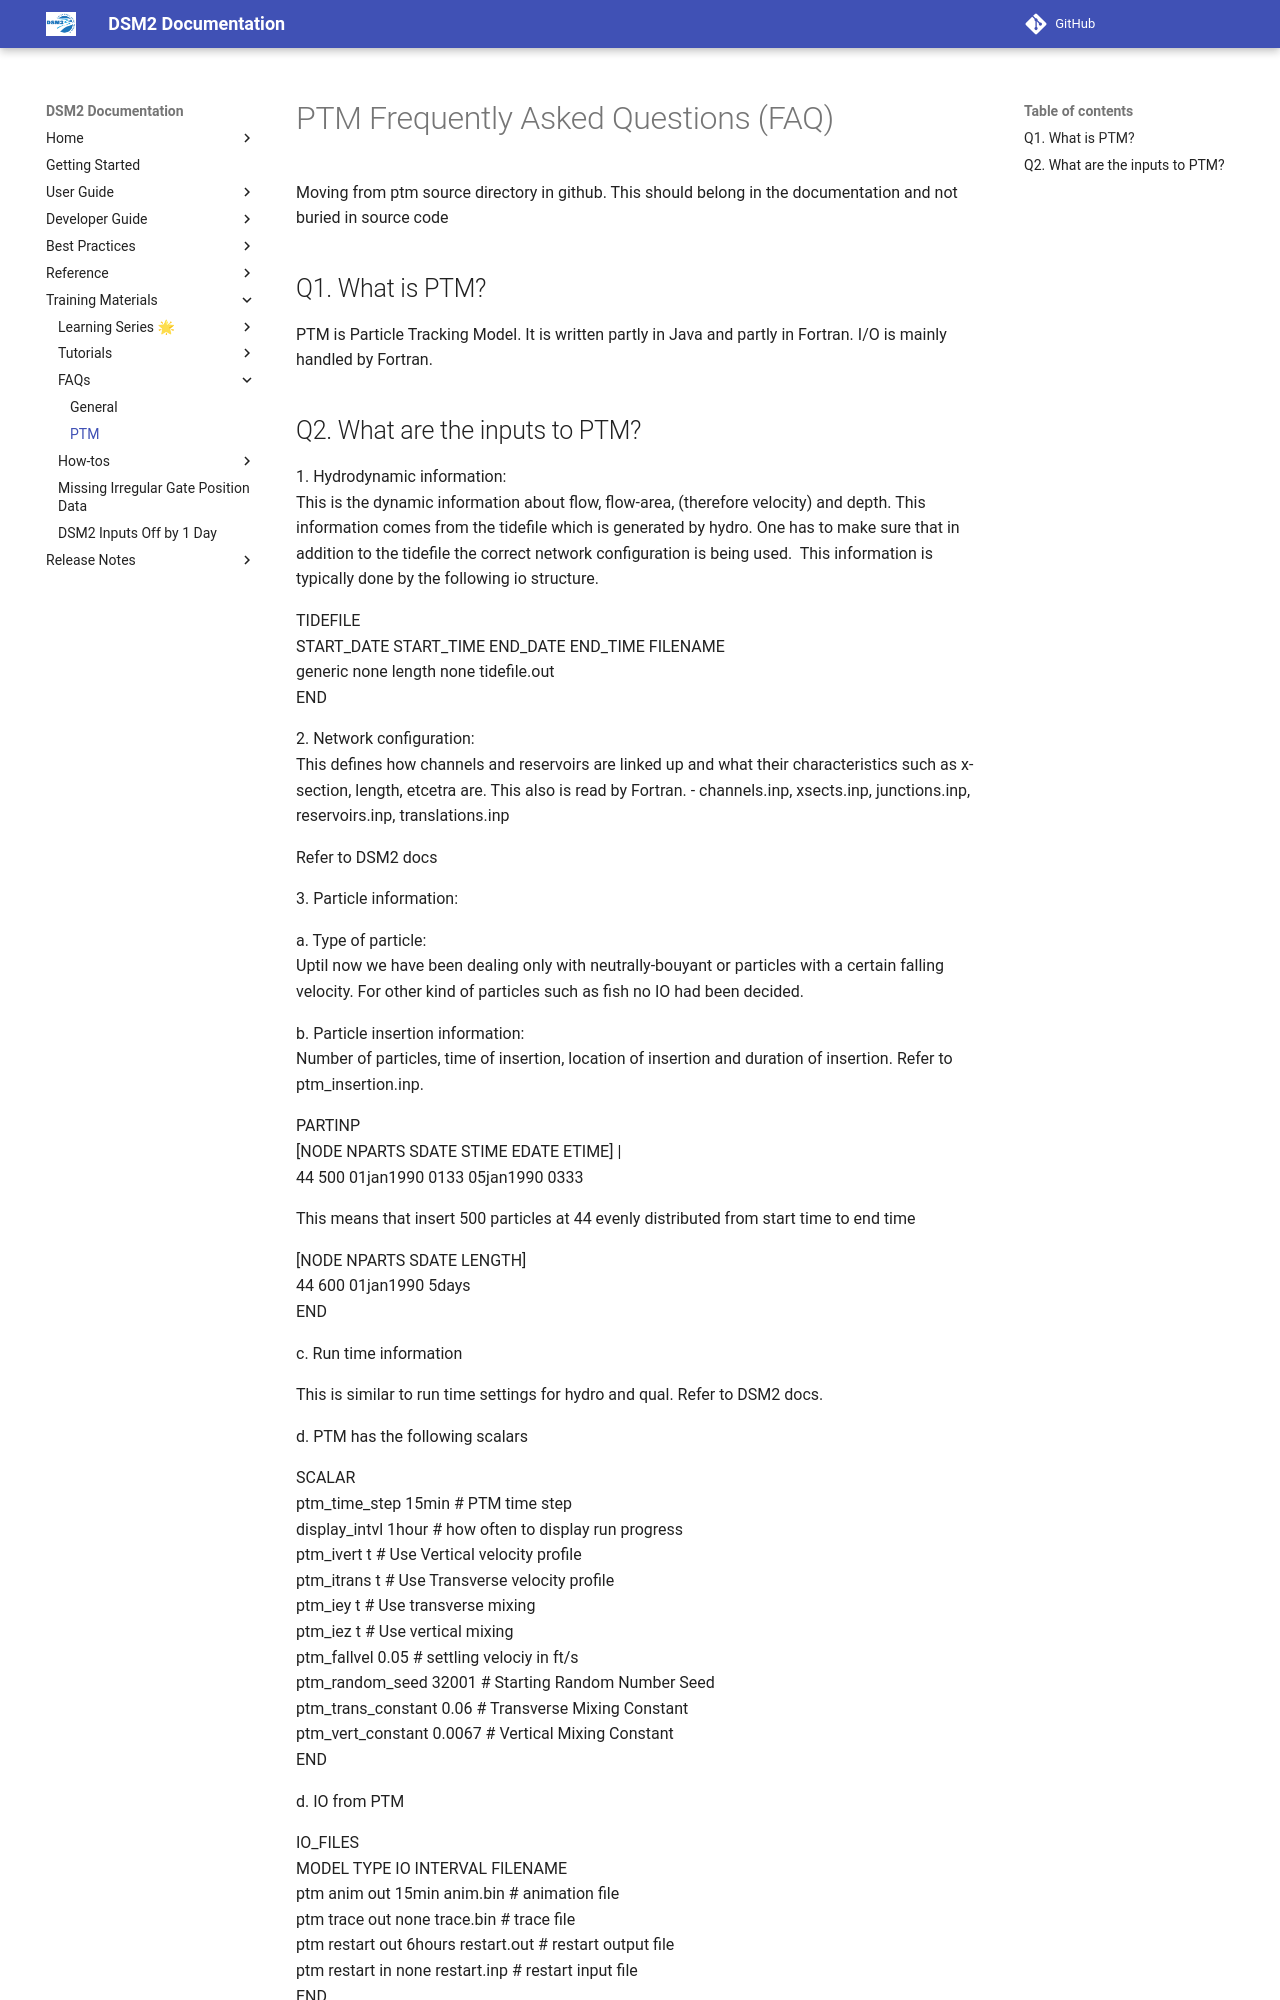

repository: CADWRDeltaModeling/dsm2 · page: faqs/PTM_Frequently_Asked_Questions_FAQ_/index.html · generator: mkdocs

# PTM Frequently Asked Questions (FAQ)

Moving from ptm source directory in github. This should belong in the
documentation and not buried in source code

  

## Q1. What is PTM?

PTM is Particle Tracking Model. It is written partly in Java and partly
in Fortran. I/O is mainly handled by Fortran.
